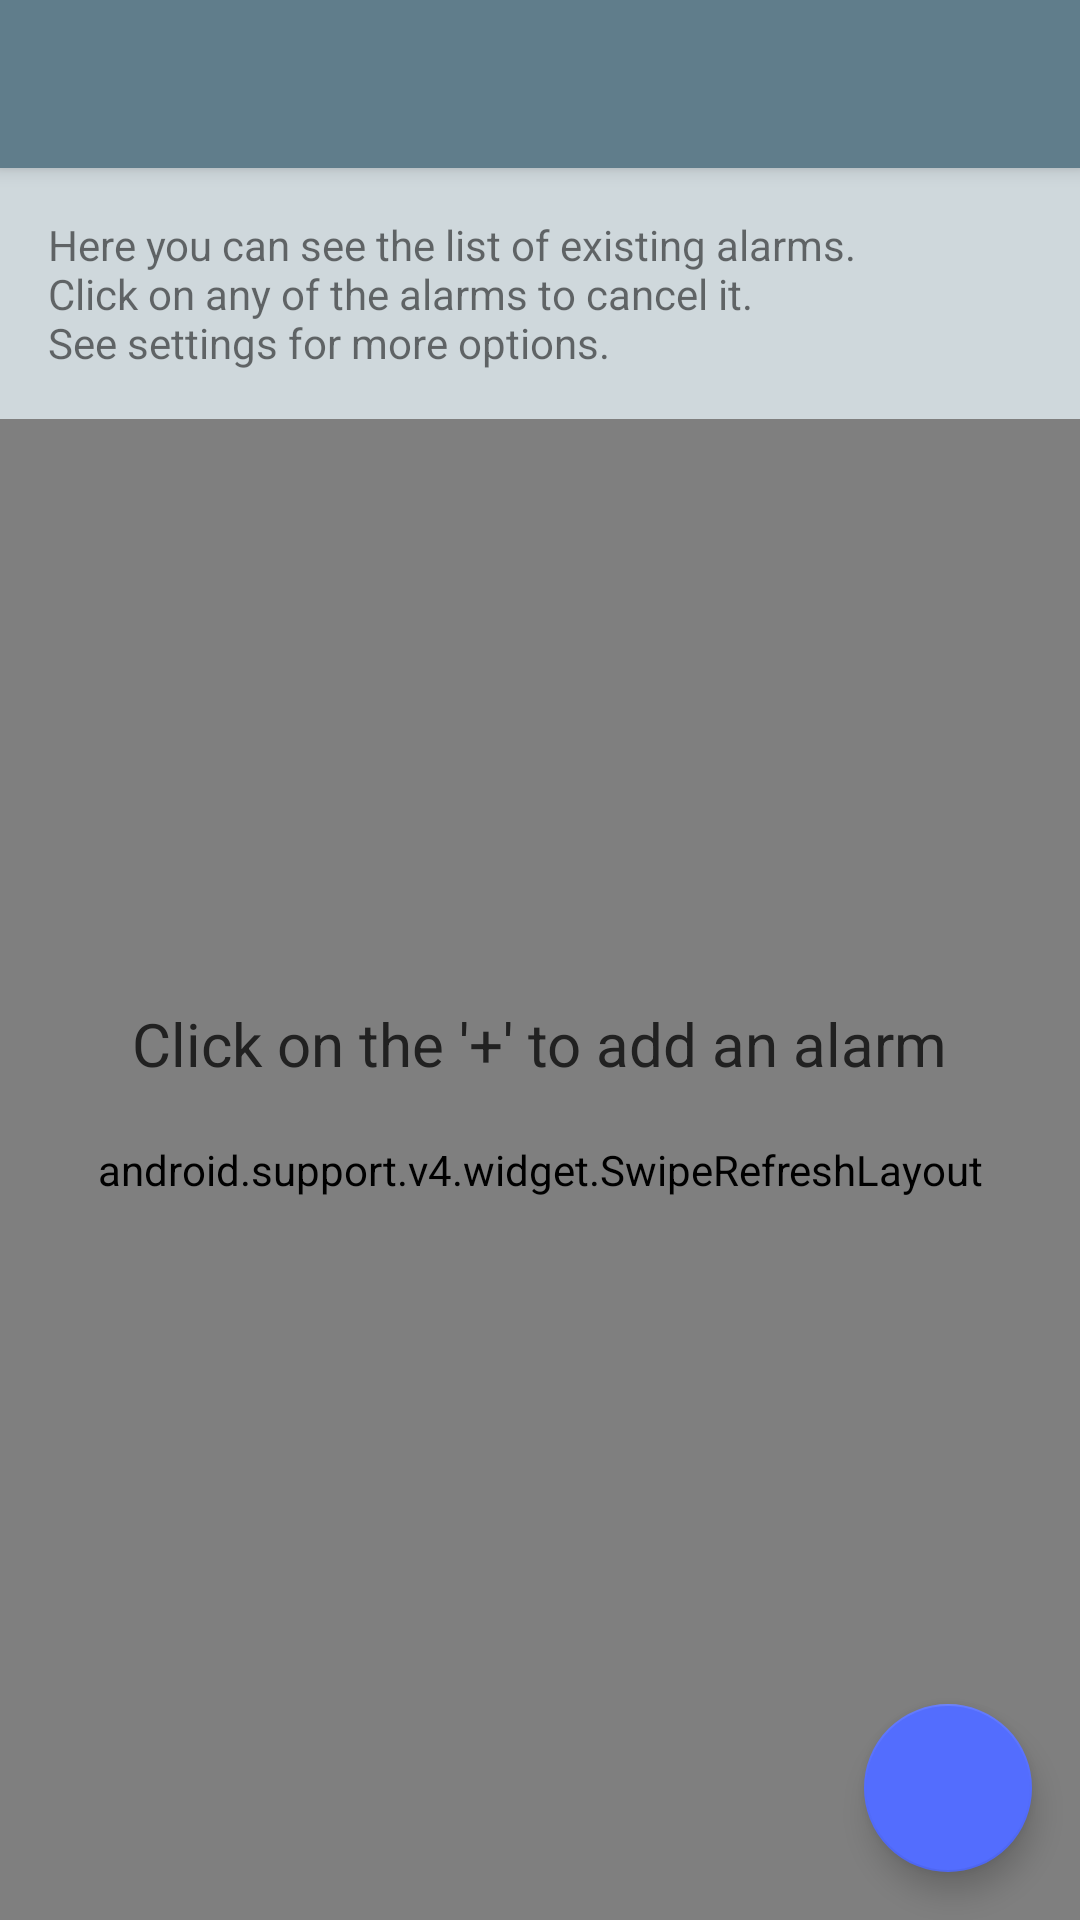

Layout XML and referenced resources for this Android screen:
<!-- AndroidManifest.xml: application theme AppTheme.NoActionBar -->
<!-- res/layout/activity_main.xml -->
<?xml version="1.0" encoding="utf-8"?>
<android.support.design.widget.CoordinatorLayout xmlns:android="http://schemas.android.com/apk/res/android"
    xmlns:app="http://schemas.android.com/apk/res-auto"
    xmlns:tools="http://schemas.android.com/tools"
    android:layout_width="match_parent"
    android:layout_height="match_parent"
    android:fitsSystemWindows="true"
    tools:context=".MainActivity">

    <android.support.design.widget.AppBarLayout
        android:layout_width="match_parent"
        android:layout_height="wrap_content"
        android:theme="@style/AppTheme.AppBarOverlay">

        <android.support.v7.widget.Toolbar
            android:id="@+id/toolbar"
            android:layout_width="match_parent"
            android:layout_height="?attr/actionBarSize"
            android:background="?attr/colorPrimary"
            app:popupTheme="@style/AppTheme.PopupOverlay" />

    </android.support.design.widget.AppBarLayout>

    <include layout="@layout/content_main" />

    <android.support.design.widget.FloatingActionButton
        android:id="@+id/fab"
        android:layout_width="wrap_content"
        android:layout_height="wrap_content"
        android:layout_gravity="bottom|end"
        android:layout_margin="@dimen/fab_margin"
        android:src="@drawable/ic_add_white_24dp"
        app:fabSize="normal" />

</android.support.design.widget.CoordinatorLayout>
<!-- res/layout/content_main.xml (included above) -->
<?xml version="1.0" encoding="utf-8"?>
<RelativeLayout xmlns:android="http://schemas.android.com/apk/res/android"
    xmlns:app="http://schemas.android.com/apk/res-auto"
    xmlns:tools="http://schemas.android.com/tools"
    android:layout_width="match_parent"
    android:layout_height="match_parent"
    app:layout_behavior="@string/appbar_scrolling_view_behavior"
    tools:context=".MainActivity"
    tools:showIn="@layout/activity_main">

    <TextView
        android:id="@+id/activityDescriptionTxv"
        android:layout_width="match_parent"
        android:layout_height="wrap_content"
        android:padding="16dp"
        android:background="@color/colorPrimaryLight"
        android:text="@string/activity_alarms_description" />

    <android.support.v4.widget.SwipeRefreshLayout
        android:id="@+id/swipeRefresh"
        android:layout_width="match_parent"
        android:layout_height="match_parent"
        android:layout_below="@id/activityDescriptionTxv">

        <android.support.v7.widget.RecyclerView
            android:id="@+id/recyclerView"
            android:layout_width="match_parent"
            android:layout_height="match_parent"
            tools:listitem="@layout/row_list_alarm" />

    </android.support.v4.widget.SwipeRefreshLayout>

    <TextView
        android:id="@+id/empty"
        android:layout_width="wrap_content"
        android:layout_height="wrap_content"
        android:layout_centerInParent="true"
        android:text="@string/click_on_the_plus_to_add_alarm"
        android:textAppearance="@style/EmptyText" />

</RelativeLayout>
<!-- res/layout/row_list_alarm.xml (included above) -->
<?xml version="1.0" encoding="utf-8"?>
<android.support.v7.widget.CardView xmlns:android="http://schemas.android.com/apk/res/android"
    xmlns:app="http://schemas.android.com/apk/res-auto"
    xmlns:tools="http://schemas.android.com/tools"
    android:layout_width="match_parent"
    android:layout_height="wrap_content"
    android:gravity="center_vertical"
    app:cardBackgroundColor="@android:color/white"
    app:contentPadding="16dp">

    <LinearLayout
        android:layout_width="match_parent"
        android:layout_height="match_parent"
        android:orientation="vertical">


        <LinearLayout
            android:layout_width="match_parent"
            android:layout_height="32dp"
            android:gravity="center_vertical"
            android:orientation="horizontal">

            <TextView
                android:id="@+id/alarmUidTitleTxv"
                android:layout_width="wrap_content"
                android:layout_height="wrap_content"
                android:paddingLeft="8dp"
                android:paddingRight="8dp"
                android:text="@string/row_alarm_uid" />

            <TextView
                android:id="@+id/alarmUidTxv"
                android:layout_width="0dp"
                android:layout_height="wrap_content"
                android:layout_weight="1"
                android:paddingLeft="8dp"
                android:paddingRight="8dp"
                tools:text="1" />

        </LinearLayout>

        <LinearLayout
            android:layout_width="match_parent"
            android:layout_height="32dp"
            android:gravity="center_vertical"
            android:orientation="horizontal">

            <TextView
                android:id="@+id/alarmTimeTitleTxv"
                android:layout_width="wrap_content"
                android:layout_height="wrap_content"
                android:paddingLeft="8dp"
                android:paddingRight="8dp"
                android:text="@string/row_alarm_time" />

            <TextView
                android:id="@+id/alarmTimeTxv"
                android:layout_width="0dp"
                android:layout_height="wrap_content"
                android:layout_weight="1"
                android:paddingLeft="8dp"
                android:paddingRight="8dp"
                tools:text="Tue 30 Nov 12:30" />

        </LinearLayout>

        <LinearLayout
            android:layout_width="match_parent"
            android:layout_height="32dp"
            android:gravity="center_vertical"
            android:orientation="horizontal">

            <TextView
                android:id="@+id/alarmPersistedTitleTxv"
                android:layout_width="wrap_content"
                android:layout_height="wrap_content"
                android:paddingLeft="8dp"
                android:paddingRight="8dp"
                android:text="@string/row_alarm_persist" />

            <TextView
                android:id="@+id/alarmPersistTxv"
                android:layout_width="0dp"
                android:layout_height="wrap_content"
                android:layout_weight="1"
                android:paddingLeft="8dp"
                android:paddingRight="8dp"
                tools:text="false" />

        </LinearLayout>

    </LinearLayout>

</android.support.v7.widget.CardView>
<!-- resources referenced by this layout -->
<resources>
  <color name="colorPrimaryLight">#CFD8DC</color>
  <dimen name="fab_margin">16dp</dimen>
  <string name="activity_alarms_description">Here you can see the list of existing alarms.\nClick on any of the alarms to cancel it.\nSee settings for more options.</string>
  <string name="click_on_the_plus_to_add_alarm">Click on the \'+\' to add an alarm</string>
  <string name="row_alarm_persist">Persist: </string>
  <string name="row_alarm_time">Time: </string>
  <string name="row_alarm_uid">Uid: </string>
  <style name="AppTheme.AppBarOverlay" parent="ThemeOverlay.AppCompat.Dark.ActionBar" />
  <style name="AppTheme.PopupOverlay" parent="ThemeOverlay.AppCompat.Light" />
  <style name="EmptyText" parent="TextAppearance.AppCompat">
          <item name="android:textColor">@color/colorPrimaryText</item>
          <item name="android:textSize">20sp</item>
      </style>
  <style name="AppTheme.NoActionBar">
          <item name="windowActionBar">false</item>
          <item name="windowNoTitle">true</item>
      </style>
  <color name="colorPrimaryText">#212121</color>
</resources>
